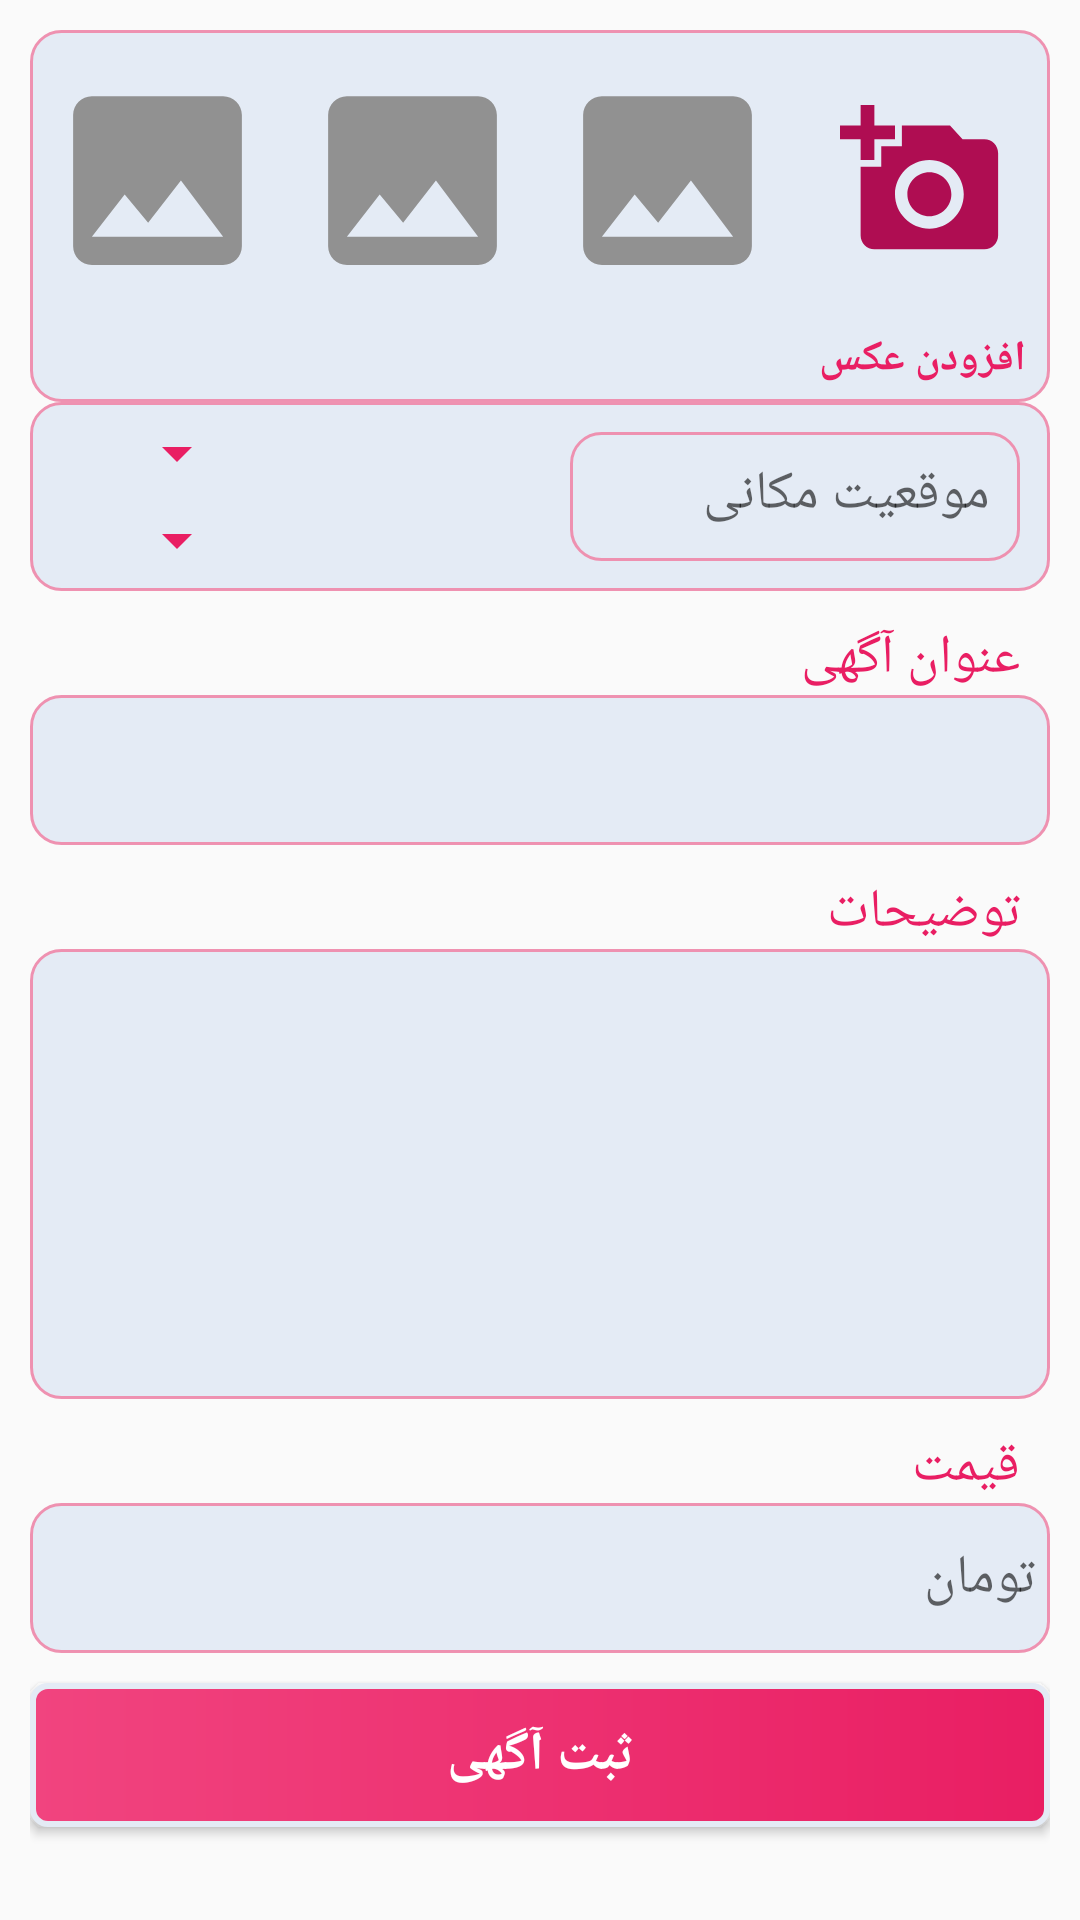

Android layout source for this screen:
<!-- AndroidManifest.xml: application theme Theme.Divar -->
<!-- res/layout/fragment_new_ad.xml -->
<?xml version="1.0" encoding="utf-8"?>
<RelativeLayout xmlns:android="http://schemas.android.com/apk/res/android"
    xmlns:tools="http://schemas.android.com/tools"
    android:layout_width="match_parent"
    android:layout_height="match_parent">

    <ScrollView
        android:id="@+id/showLayout"
        android:layout_width="match_parent"
        android:layout_height="match_parent"
        tools:context="ui.add.NewAdFragment">

        <LinearLayout
            android:layout_width="match_parent"
            android:layout_height="match_parent"
            android:layout_margin="10dp"
            android:layoutDirection="rtl"
            android:orientation="vertical">

            <LinearLayout
                android:layout_width="match_parent"
                android:layout_height="wrap_content"
                android:background="@drawable/background_radius_2"
                android:orientation="horizontal"
                android:weightSum="4">

                <RelativeLayout
                    android:layout_width="match_parent"
                    android:layout_height="wrap_content"
                    android:layout_weight="1">

                    <ImageView
                        android:id="@+id/img_add"
                        android:layout_width="match_parent"
                        android:layout_height="100dp"
                        android:layout_gravity="right"
                        android:padding="15dp"
                        android:src="@drawable/ic_add_a_photo" />

                    <TextView
                        android:layout_width="wrap_content"
                        android:layout_height="wrap_content"
                        android:layout_below="@id/img_add"
                        android:layout_centerHorizontal="true"
                        android:layout_marginBottom="5dp"
                        android:text="افزودن عکس"
                        android:textColor="@color/myColor"
                        android:textStyle="bold" />
                </RelativeLayout>

                <LinearLayout
                    android:layout_width="match_parent"
                    android:layout_height="120dp"
                    android:layout_weight="1"
                    android:orientation="vertical"
                    android:padding="5dp">

                    <ImageView
                        android:id="@+id/image_1"
                        android:layout_width="match_parent"
                        android:layout_height="90dp"
                        android:src="@drawable/ic_image" />

                    <ImageView
                        android:id="@+id/delete_img_1"
                        android:layout_width="match_parent"
                        android:layout_height="wrap_content"
                        android:layout_gravity="center"
                        android:src="@drawable/ic_cancel"
                        android:visibility="gone" />
                </LinearLayout>

                <LinearLayout
                    android:layout_width="match_parent"
                    android:layout_height="120dp"
                    android:layout_weight="1"
                    android:orientation="vertical"
                    android:padding="5dp">

                    <ImageView
                        android:id="@+id/image_2"
                        android:layout_width="match_parent"
                        android:layout_height="90dp"
                        android:src="@drawable/ic_image" />

                    <ImageView
                        android:id="@+id/delete_img_2"
                        android:layout_width="match_parent"
                        android:layout_height="wrap_content"
                        android:layout_gravity="center"
                        android:src="@drawable/ic_cancel"
                        android:visibility="gone" />

                </LinearLayout>

                <LinearLayout
                    android:layout_width="match_parent"
                    android:layout_height="120dp"
                    android:layout_weight="1"
                    android:orientation="vertical"
                    android:padding="5dp">

                    <ImageView
                        android:id="@+id/image_3"
                        android:layout_width="match_parent"
                        android:layout_height="90dp"
                        android:src="@drawable/ic_image" />

                    <ImageView
                        android:id="@+id/delete_img_3"
                        android:layout_width="match_parent"
                        android:layout_height="wrap_content"
                        android:layout_gravity="center"
                        android:src="@drawable/ic_cancel"
                        android:visibility="gone" />

                </LinearLayout>
            </LinearLayout>

            <com.google.android.material.textfield.TextInputLayout
                android:id="@+id/city_layout"
                android:layout_width="match_parent"
                android:layout_height="wrap_content" />


            <LinearLayout
                android:layout_width="match_parent"
                android:layout_height="wrap_content"
                android:background="@drawable/background_radius_2"
                android:orientation="horizontal"
                android:weightSum="2">


                <AutoCompleteTextView
                    android:id="@+id/exposed_dropdown"
                    android:layout_width="match_parent"
                    android:layout_height="match_parent"
                    android:layout_margin="10dp"
                    android:layout_weight="1"
                    android:background="@drawable/background_radius_2"
                    android:hint="موقعیت مکانی"
                    android:padding="10dp" />

                <RelativeLayout
                    android:layout_width="match_parent"
                    android:layout_height="wrap_content"
                    android:layout_margin="5dp"
                    android:layout_weight="1">

                    <Spinner
                        android:id="@+id/spinner_cate"
                        android:layout_width="match_parent"
                        android:layout_height="wrap_content"
                        android:layout_marginLeft="20dp"
                        android:layout_marginRight="20dp"
                        android:backgroundTint="@color/myColor" />

                    <Spinner
                        android:id="@+id/spinner_cate_sub"
                        android:layout_width="match_parent"
                        android:layout_height="wrap_content"
                        android:layout_below="@id/spinner_cate"
                        android:layout_marginLeft="20dp"
                        android:layout_marginTop="5dp"
                        android:layout_marginRight="20dp"
                        android:backgroundTint="@color/myColor" />
                </RelativeLayout>
            </LinearLayout>

            <TextView
                android:layout_width="wrap_content"
                android:layout_height="wrap_content"
                android:layout_gravity="right"
                android:layout_marginLeft="10dp"
                android:layout_marginTop="10dp"
                android:layout_marginRight="10dp"
                android:text="عنوان آگهی"
                android:textColor="@color/myColor"
                android:textSize="18sp" />

            <com.google.android.material.textfield.TextInputLayout
                android:id="@+id/title_layout"
                android:layout_width="match_parent"
                android:layout_height="wrap_content" />

            <EditText
                android:id="@+id/txt_title"
                android:layout_width="match_parent"
                android:layout_height="50dp"
                android:background="@drawable/background_radius_2"
                android:maxLength="50"
                android:padding="5dp" />


            <TextView
                android:layout_width="wrap_content"
                android:layout_height="wrap_content"
                android:layout_gravity="right"
                android:layout_marginLeft="10dp"
                android:layout_marginTop="10dp"
                android:layout_marginRight="10dp"
                android:text="توضیحات"
                android:textColor="@color/myColor"
                android:textSize="18sp" />

            <com.google.android.material.textfield.TextInputLayout
                android:id="@+id/description_layout"
                android:layout_width="match_parent"
                android:layout_height="wrap_content" />

            <EditText
                android:id="@+id/txt_description"
                android:layout_width="match_parent"
                android:layout_height="150dp"
                android:background="@drawable/background_radius_2"
                android:maxLength="1500"
                android:padding="5dp" />

            <TextView
                android:layout_width="wrap_content"
                android:layout_height="wrap_content"
                android:layout_gravity="right"
                android:layout_marginLeft="10dp"
                android:layout_marginTop="10dp"
                android:layout_marginRight="10dp"
                android:text="قیمت"
                android:textColor="@color/myColor"
                android:textSize="18sp" />

            <com.google.android.material.textfield.TextInputLayout
                android:id="@+id/price_layout"
                android:layout_width="match_parent"
                android:layout_height="wrap_content" />

            <EditText
                android:id="@+id/txt_price"
                android:layout_width="match_parent"
                android:layout_height="50dp"
                android:background="@drawable/background_radius_2"
                android:hint="تومان"
                android:inputType="number"
                android:maxLength="15"
                android:padding="5dp" />

            <Button
                android:id="@+id/btn_add_banner"
                android:layout_width="match_parent"
                android:layout_height="wrap_content"
                android:layout_marginTop="10dp"
                android:layout_marginBottom="25dp"
                android:background="@drawable/background_radius_3"
                android:text="ثبت آگهی"
                android:textColor="@color/white"
                android:textSize="18sp"
                android:textStyle="bold" />
        </LinearLayout>

    </ScrollView>

    <TextView
        android:id="@+id/alertGoToLogin"
        style="@style/TextAppearance.AppCompat.Small"
        android:layout_width="wrap_content"
        android:layout_height="wrap_content"
        android:layout_centerInParent="true"
        android:layout_margin="5dp"
        android:text="برای ثبت آگهی باید وارد حساب کاربری خود شوید!"
        android:textColor="@color/myColor"
        android:visibility="gone" />
</RelativeLayout>
<!-- resources referenced by this layout -->
<resources>
  <color name="myColor">#E91E63</color>
  <color name="white">#FFFFFFFF</color>
  <!-- drawable background_radius_2 (drawable) -->
  <?xml version="1.0" encoding="utf-8"?>
  <shape xmlns:android="http://schemas.android.com/apk/res/android"
      android:shape="rectangle">
  
      <gradient
          android:startColor="@color/background"
          android:endColor="@color/background" />
      <corners android:radius="10dp" />
      <stroke
          android:color="#F3EF8DAE"
          android:width="1dp" />
  </shape>
  <!-- drawable background_radius_3 (drawable) -->
  <?xml version="1.0" encoding="utf-8"?>
  <shape xmlns:android="http://schemas.android.com/apk/res/android"
      android:shape="rectangle">
  
      <gradient
          android:startColor="#F1447F"
          android:endColor="@color/myColor" />
      <corners android:radius="5dp" />
      <stroke
          android:color="@color/background"
          android:width="2dp" />
  </shape>
  <!-- drawable ic_add_a_photo (drawable) -->
  <vector android:height="100dp"
      android:tint="#AF0D52"
      android:viewportHeight="24"
      android:viewportWidth="24"
      android:width="100dp"
      xmlns:android="http://schemas.android.com/apk/res/android">
      <path
          android:fillColor="@android:color/white"
          android:pathData="M3,4V1h2v3h3v2H5v3H3V6H0V4H3zM6,10V7h3V4h7l1.83,2H21c1.1,0 2,0.9 2,2v12c0,1.1 -0.9,2 -2,2H5c-1.1,0 -2,-0.9 -2,-2V10H6zM13,19c2.76,0 5,-2.24 5,-5s-2.24,-5 -5,-5s-5,2.24 -5,5S10.24,19 13,19zM9.8,14c0,1.77 1.43,3.2 3.2,3.2s3.2,-1.43 3.2,-3.2s-1.43,-3.2 -3.2,-3.2S9.8,12.23 9.8,14z" />
  </vector>
  <!-- drawable ic_cancel (drawable) -->
  <vector android:height="24dp"
      android:tint="@color/myColor"
      android:viewportHeight="24"
      android:viewportWidth="24"
      android:width="24dp"
      xmlns:android="http://schemas.android.com/apk/res/android">
      <path
          android:fillColor="@android:color/white"
          android:pathData="M12,2C6.47,2 2,6.47 2,12s4.47,10 10,10 10,-4.47 10,-10S17.53,2 12,2zM17,15.59L15.59,17 12,13.41 8.41,17 7,15.59 10.59,12 7,8.41 8.41,7 12,10.59 15.59,7 17,8.41 13.41,12 17,15.59z" />
  </vector>
  <!-- drawable ic_image (drawable) -->
  <vector android:height="100dp"
      android:tint="#919191"
      android:viewportHeight="24"
      android:viewportWidth="24"
      android:width="100dp"
      xmlns:android="http://schemas.android.com/apk/res/android">
      <path
          android:fillColor="@android:color/white"
          android:pathData="M21,19V5c0,-1.1 -0.9,-2 -2,-2H5c-1.1,0 -2,0.9 -2,2v14c0,1.1 0.9,2 2,2h14c1.1,0 2,-0.9 2,-2zM8.5,13.5l2.5,3.01L14.5,12l4.5,6H5l3.5,-4.5z" />
  </vector>
  <style name="Theme.Divar" parent="Theme.AppCompat.Light.NoActionBar">
          
          <item name="colorPrimary">@color/purple_500</item>
          <item name="colorPrimaryVariant">@color/purple_700</item>
          <item name="colorOnPrimary">@color/white</item>
          
          <item name="colorSecondary">@color/teal_200</item>
          <item name="colorSecondaryVariant">@color/teal_700</item>
          <item name="colorOnSecondary">@color/black</item>
          
          <item name="android:statusBarColor" tools:targetApi="l">?attr/colorPrimaryVariant</item>
          
      </style>
  <color name="background">#E4EBF5</color>
  <color name="purple_500">#CDD5EA</color>
  <color name="purple_700">#C1070A33</color>
  <color name="teal_200">#FF03DAC5</color>
  <color name="teal_700">#FF018786</color>
  <color name="black">#FF000000</color>
</resources>
